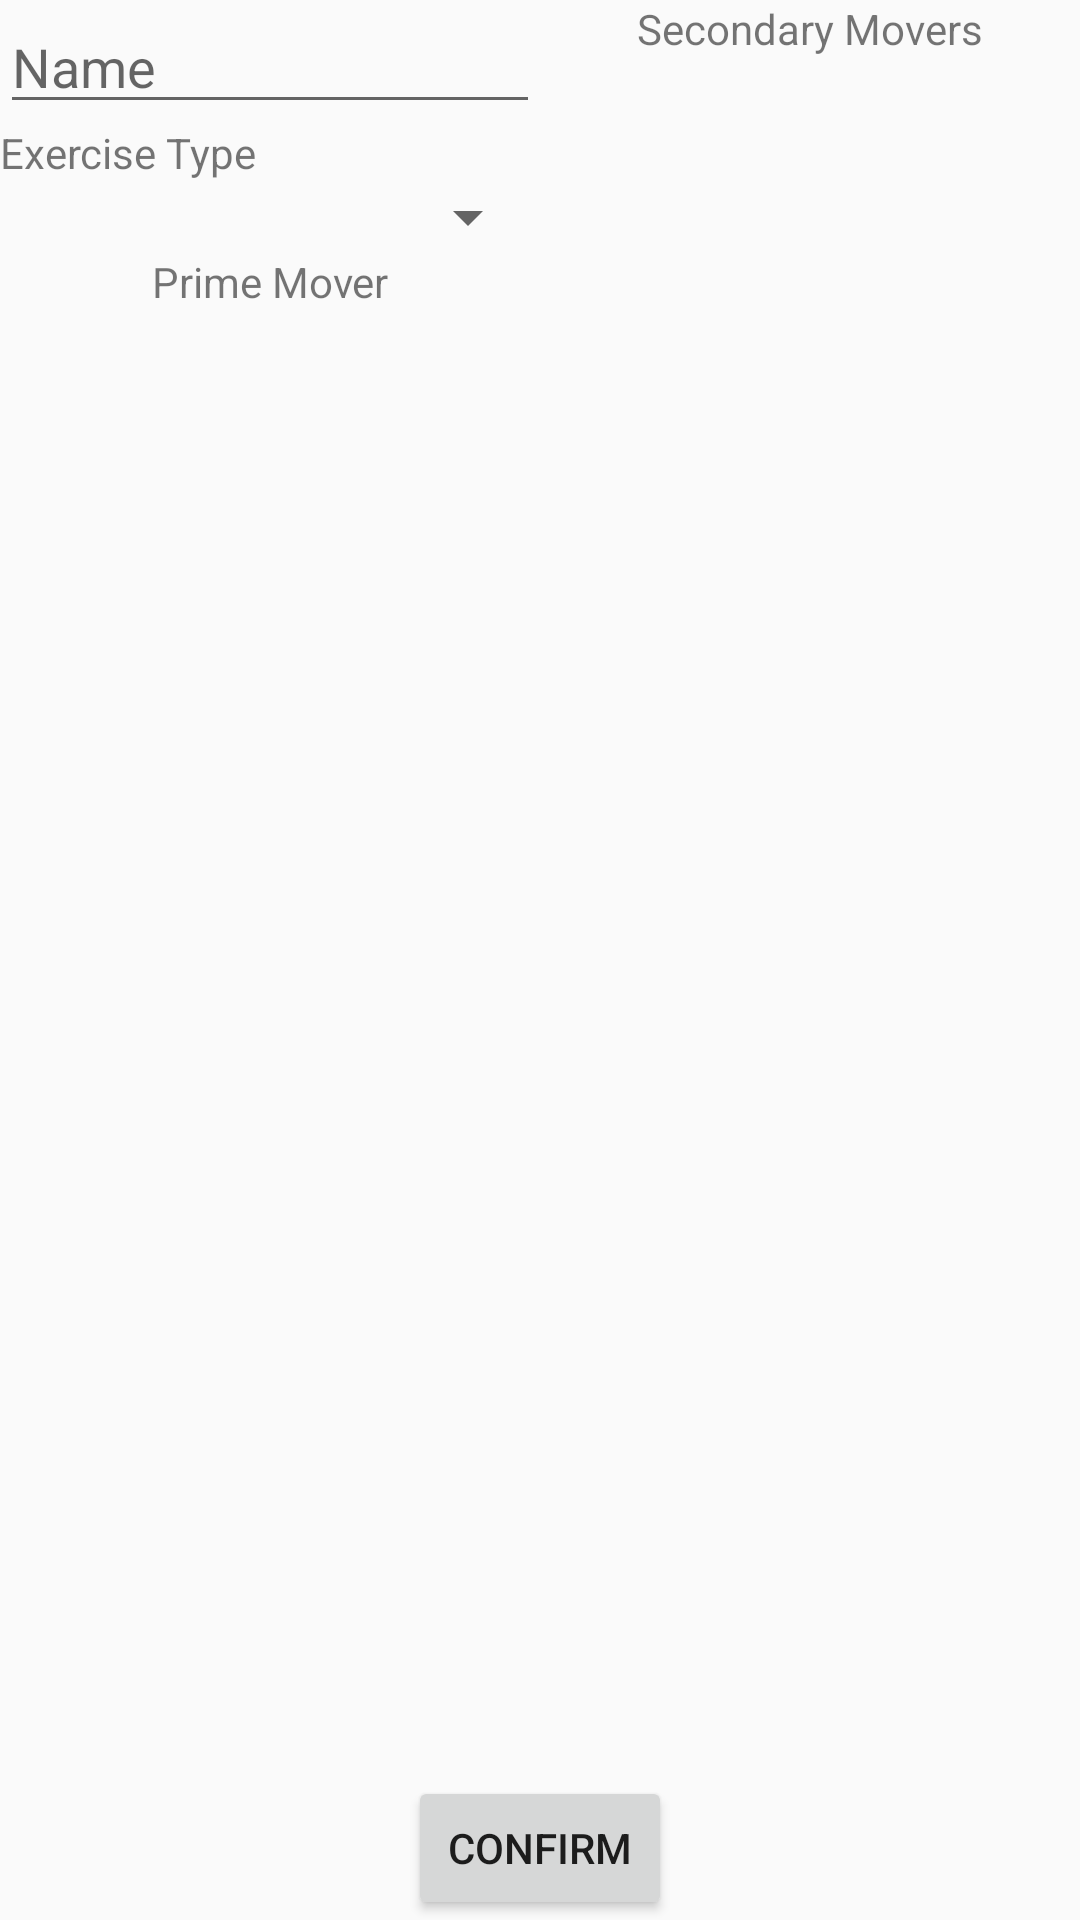

Reconstruct the res/layout file that produces this screen, plus the resources it refers to.
<!-- AndroidManifest.xml: application theme AppTheme -->
<!-- res/layout/activity_add_edit_exercise.xml -->
<?xml version="1.0" encoding="utf-8"?>
<androidx.constraintlayout.widget.ConstraintLayout xmlns:android="http://schemas.android.com/apk/res/android"
    xmlns:app="http://schemas.android.com/apk/res-auto"
    xmlns:tools="http://schemas.android.com/tools"
    android:layout_width="match_parent"
    android:layout_height="match_parent"
    tools:context=".activities.AddEditExerciseActivity">

    <androidx.constraintlayout.widget.Guideline
        android:id="@+id/glAddEditExercise"
        android:layout_width="wrap_content"
        android:layout_height="wrap_content"
        android:orientation="vertical"
        app:layout_constraintGuide_percent="0.5"/>

    
    <LinearLayout
        android:focusable="true"
        android:focusableInTouchMode="true"
        android:layout_width="0px"
        android:layout_height="0px"
        app:layout_constraintTop_toTopOf="parent"
        app:layout_constraintStart_toStartOf="parent"/>

    <EditText
        android:id="@+id/etxtAddEditExerciseName"
        android:layout_width="0dp"
        android:layout_height="wrap_content"
        android:hint="@string/name_header"
        android:imeOptions="flagNoFullscreen"
        android:importantForAutofill="no"
        android:inputType="text"
        app:layout_constraintEnd_toStartOf="@id/glAddEditExercise"
        app:layout_constraintStart_toStartOf="parent"
        app:layout_constraintTop_toTopOf="parent" />

    <Button
        android:id="@+id/btnAddEditExerciseConfirm"
        android:layout_width="wrap_content"
        android:layout_height="wrap_content"
        android:onClick="onConfirmClick"
        android:text="@string/confirm"
        app:layout_constraintBottom_toBottomOf="parent"
        app:layout_constraintEnd_toEndOf="parent"
        app:layout_constraintStart_toStartOf="parent" />

    <TextView
        android:id="@+id/lblAddEditExerciseSecondaryMovers"
        android:layout_width="wrap_content"
        android:layout_height="wrap_content"
        android:text="@string/lblExercisesSecondaryMovers"
        app:layout_constraintStart_toEndOf="@id/glAddEditExercise"
        app:layout_constraintEnd_toEndOf="parent"
        app:layout_constraintTop_toTopOf="parent"/>

    <androidx.recyclerview.widget.RecyclerView
        android:id="@+id/rvAddEditExerciseSecondaryMover"
        android:layout_width="0dp"
        android:layout_height="0dp"
        app:layoutManager="androidx.recyclerview.widget.LinearLayoutManager"
        app:layout_constraintStart_toEndOf="@id/glAddEditExercise"
        app:layout_constraintEnd_toEndOf="parent"
        app:layout_constraintTop_toBottomOf="@id/lblAddEditExerciseSecondaryMovers"
        app:layout_constraintBottom_toTopOf="@id/btnAddEditExerciseConfirm" />

    <TextView
        android:id="@+id/lblAddEditExerciseType"
        android:layout_width="wrap_content"
        android:layout_height="wrap_content"
        android:text="@string/lblExercisesType"
        app:layout_constraintStart_toStartOf="parent"
        app:layout_constraintTop_toBottomOf="@id/etxtAddEditExerciseName" />

    <Spinner
        android:id="@+id/spnAddEditExerciseType"
        android:layout_width="0dp"
        android:layout_height="wrap_content"
        app:layout_constraintTop_toBottomOf="@id/lblAddEditExerciseType"
        app:layout_constraintStart_toStartOf="parent"
        app:layout_constraintEnd_toStartOf="@id/glAddEditExercise"/>

    <TextView
        android:id="@+id/lblAddEditExercisePrimeMover"
        android:layout_width="wrap_content"
        android:layout_height="wrap_content"
        android:text="@string/lblExercisesPrimeMover"
        app:layout_constraintStart_toStartOf="parent"
        app:layout_constraintEnd_toStartOf="@id/glAddEditExercise"
        app:layout_constraintTop_toBottomOf="@id/spnAddEditExerciseType" />

    <androidx.recyclerview.widget.RecyclerView
        android:id="@+id/rvAddEditExercisePrimeMover"
        android:layout_width="0dp"
        android:layout_height="0dp"
        app:layoutManager="androidx.recyclerview.widget.LinearLayoutManager"
        app:layout_constraintTop_toBottomOf="@id/lblAddEditExercisePrimeMover"
        app:layout_constraintBottom_toTopOf="@id/btnAddEditExerciseConfirm"
        app:layout_constraintStart_toStartOf="parent"
        app:layout_constraintEnd_toStartOf="@id/glAddEditExercise"/>

</androidx.constraintlayout.widget.ConstraintLayout>
<!-- resources referenced by this layout -->
<resources>
  <string name="confirm">Confirm</string>
  <string name="lblExercisesPrimeMover">Prime Mover</string>
  <string name="lblExercisesSecondaryMovers">Secondary Movers</string>
  <string name="lblExercisesType">Exercise Type</string>
  <string name="name_header">Name</string>
  <style name="AppTheme" parent="Theme.AppCompat.Light.DarkActionBar">
          
          <item name="colorPrimary">@color/colorPrimary</item>
          <item name="colorPrimaryDark">@color/colorPrimaryDark</item>
          <item name="colorAccent">@color/colorAccent</item>
      </style>
  <color name="colorPrimary">#008577</color>
  <color name="colorPrimaryDark">#00574B</color>
  <color name="colorAccent">#D81B60</color>
</resources>
